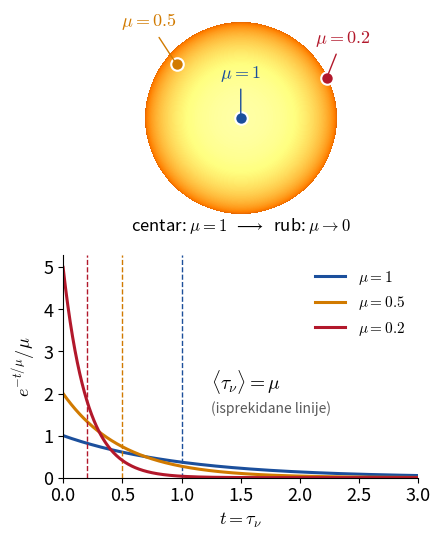

The script that saved this image:
"""Slika za prelazni slajd posle definicije fluksa (Predavanje 05):
gore  - Sunčev disk sa tri položaja (mu = 1, 0.5, 0.2),
dole  - težinska funkcija formalnog rešenja na površini, e^{-t/mu}/mu,
        čija je srednja vrednost <tau> = mu  (=> Eddington-Barbier).

Upotreba: python slajd_06b_tezinska_funkcija.py [izlazni.png]
"""
import sys
import numpy as np
import matplotlib.pyplot as plt

plt.rcParams.update({"mathtext.fontset": "cm", "font.size": 13,
                     "axes.spines.top": False, "axes.spines.right": False})

MUS = [1.0, 0.5, 0.2]
COLS = ["#1b4f9c", "#d17a00", "#b2182b"]

fig, (ax0, ax1) = plt.subplots(2, 1, figsize=(4.6, 5.6), gridspec_kw={"height_ratios": [1.05, 1]})

# --- disk sa potamnjenjem ka rubu (prosti linearni zakon, samo ilustracija)
n = 600
x = np.linspace(-1, 1, n)
X, Y = np.meshgrid(x, x)
R2 = X**2 + Y**2
mu = np.sqrt(np.clip(1 - R2, 0, 1))
img = np.where(R2 <= 1, 1 - 0.6 * (1 - mu), np.nan)
ax0.imshow(img, extent=(-1, 1, -1, 1), cmap="afmhot", vmin=-0.15, vmax=1.25, origin="lower")
ANG = {1.0: 0.0, 0.5: np.deg2rad(140), 0.2: np.deg2rad(25)}   # smer na disku, samo radi preglednosti
LAB = {1.0: (0.0, 0.42), 0.5: (-0.95, 0.95), 0.2: (1.05, 0.78)}
for m, c in zip(MUS, COLS):
    r = np.sqrt(1 - m**2)                       # r/R = sin(theta)
    px, py = r * np.cos(ANG[m]), r * np.sin(ANG[m])
    ax0.plot(px, py, "o", ms=9, mfc=c, mec="white", mew=1.5, zorder=3)
    ax0.annotate(rf"$\mu={m:g}$", (px, py), xytext=LAB[m], color=c, ha="center", fontsize=13,
                 arrowprops=dict(arrowstyle="-", color=c, lw=1))
ax0.text(0, -1.17, r"centar: $\mu=1$  $\longrightarrow$  rub: $\mu\to 0$", ha="center", fontsize=12)
ax0.set_xlim(-1.25, 1.25); ax0.set_ylim(-1.3, 1.12); ax0.set_aspect("equal"); ax0.axis("off")

# --- težinska funkcija
t = np.linspace(0, 3, 600)
for m, c in zip(MUS, COLS):
    ax1.plot(t, np.exp(-t / m) / m, color=c, lw=2.2, label=rf"$\mu={m:g}$")
    ax1.axvline(m, color=c, ls="--", lw=1)
ax1.set_xlim(0, 3); ax1.set_ylim(0, 5.3)
ax1.set_xlabel(r"$t = \tau_\nu$")
ax1.set_ylabel(r"$e^{-t/\mu}/\mu$")
ax1.text(1.25, 2.1, r"$\langle\tau_\nu\rangle=\mu$", fontsize=14)
ax1.text(1.25, 1.55, "(isprekidane linije)", fontsize=10, color="0.35")
ax1.legend(frameon=False, loc="upper right", fontsize=11)

fig.tight_layout(h_pad=0.6)
out = sys.argv[1] if len(sys.argv) > 1 else "slajd_06b_tezinska_funkcija.png"
fig.savefig(out, dpi=300, transparent=False, facecolor="white")
print("saved", out)
